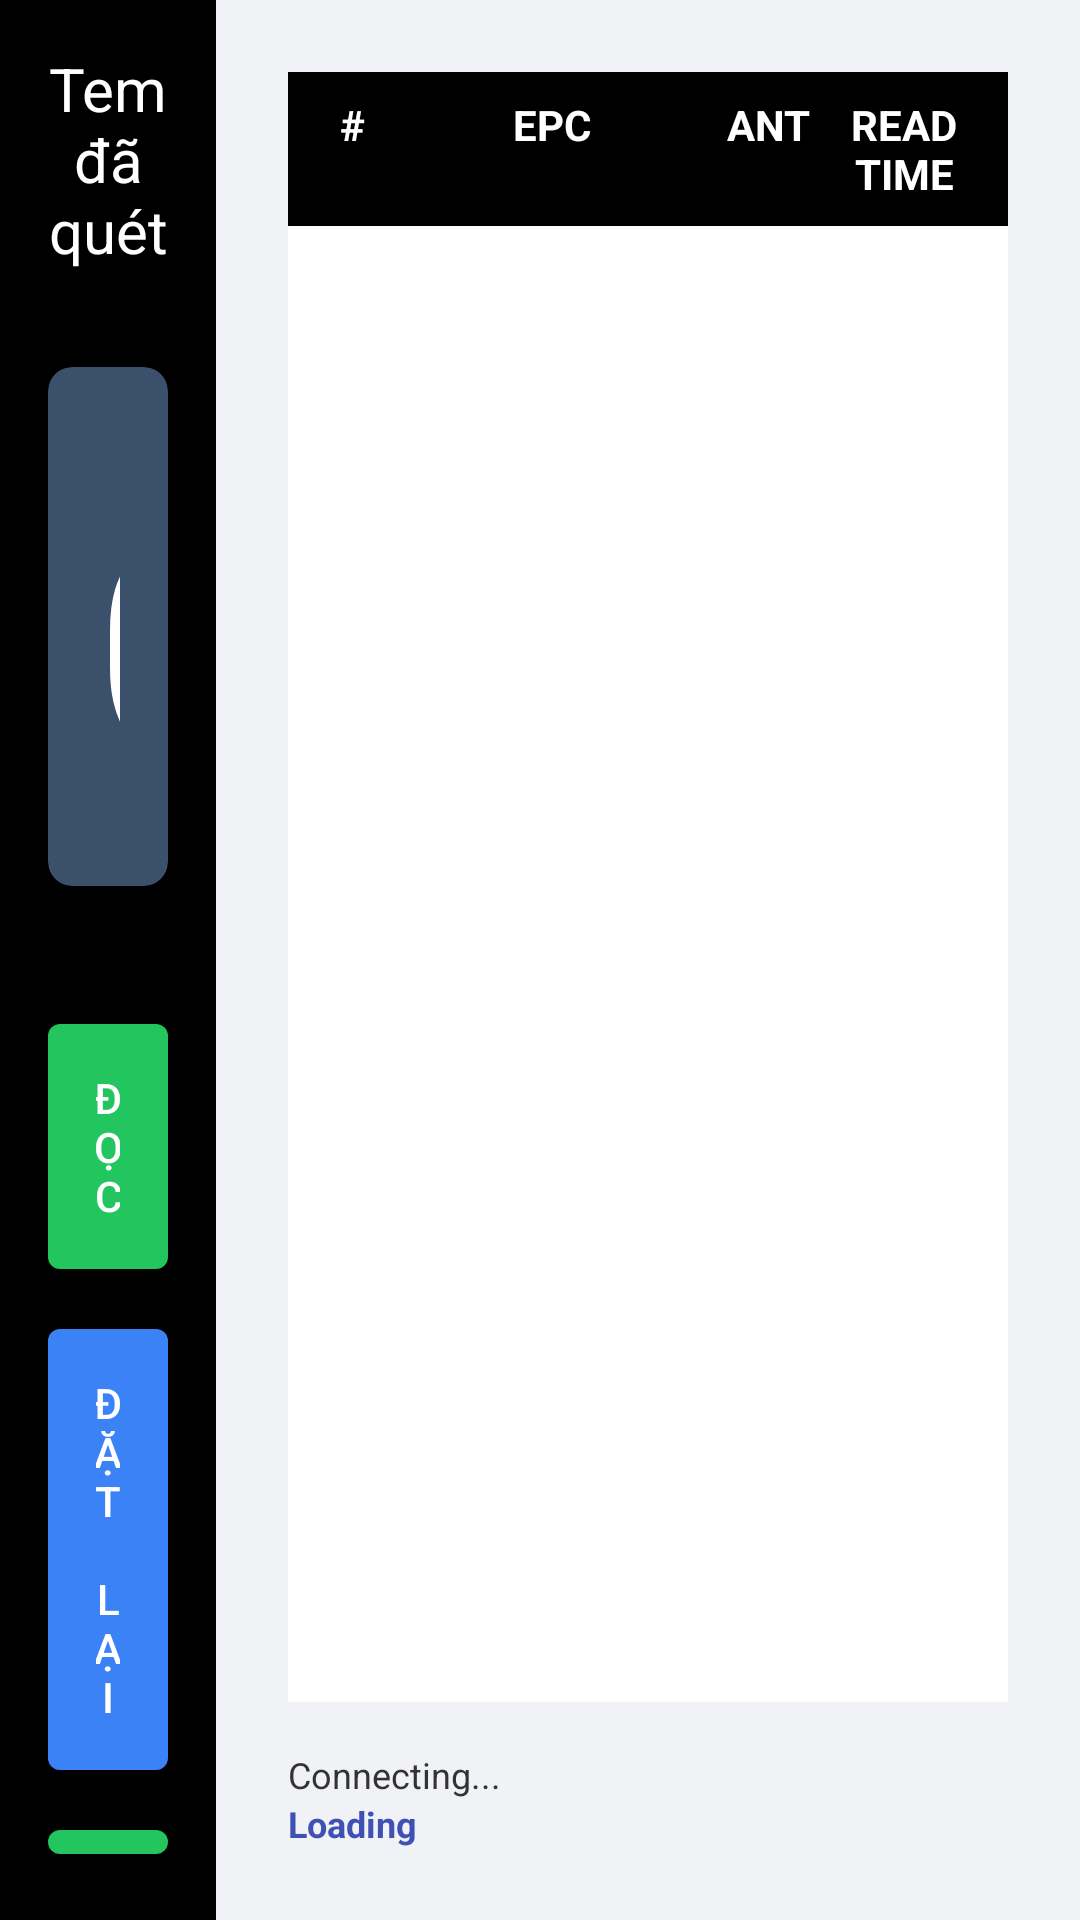

Android layout source for this screen:
<!-- AndroidManifest.xml: application theme Theme.Uhf_c -->
<!-- res/layout/fragment_inventory.xml -->
<?xml version="1.0" encoding="utf-8"?>
<LinearLayout xmlns:android="http://schemas.android.com/apk/res/android"
    xmlns:app="http://schemas.android.com/apk/res-auto"
    xmlns:tools="http://schemas.android.com/tools"
    android:layout_width="match_parent"
    android:layout_height="match_parent"
    android:orientation="horizontal"
    android:background="@color/colorBackground"
    tools:context=".MainActivity">

    <LinearLayout
        android:layout_width="0dp"
        android:layout_height="match_parent"
        android:layout_weight="1"
        android:orientation="vertical"
        android:background="@color/black"
        android:padding="@dimen/padding_medium">

        <TextView
            android:layout_width="match_parent"
            android:layout_height="wrap_content"
            android:text="@string/total"
            android:textSize="@dimen/text_size_large"
            android:textColor="@color/textColorPrimary"
            android:gravity="center"
            android:paddingBottom="@dimen/padding_small"
            android:layout_marginBottom="@dimen/margin_large" />

        <com.google.android.material.card.MaterialCardView
            android:layout_width="match_parent"
            android:layout_height="wrap_content"
            app:cardBackgroundColor="@color/colorAccent"
            app:cardCornerRadius="@dimen/card_corner_radius"
            app:cardElevation="@dimen/card_elevation"
            android:layout_marginBottom="@dimen/margin_medium">

            <LinearLayout
                android:layout_width="match_parent"
                android:layout_height="wrap_content"
                android:orientation="vertical"
                android:padding="@dimen/padding_medium">
                <TextView
                    android:id="@+id/tv_identified_count"
                    android:layout_width="wrap_content"
                    android:layout_height="wrap_content"
                    android:text="0"
                    android:textSize="@dimen/text_size_extra_large"
                    android:textColor="@color/textColorPrimary"
                    android:textStyle="bold"
                    android:layout_gravity="center_horizontal"
                    android:paddingTop="@dimen/padding_small" />
            </LinearLayout>
        </com.google.android.material.card.MaterialCardView>

        <com.google.android.material.button.MaterialButton
            android:id="@+id/btn_inventory"
            android:layout_width="match_parent"
            android:layout_height="wrap_content"
            android:text="@string/start"
            app:backgroundTint="@color/buttonPrimary"
            android:textColor="@color/textColorPrimary"
            android:layout_marginTop="@dimen/margin_large"
            android:paddingVertical="15sp" android:letterSpacing="0.05"
            style="@style/Widget.MaterialComponents.Button" />

        <com.google.android.material.button.MaterialButton
            android:id="@+id/btn_clear_data"
            android:layout_width="match_parent"
            android:layout_height="wrap_content"
            android:text="@string/reset"
            app:backgroundTint="@color/buttonReset"
            android:textColor="@color/textColorPrimary"
            android:layout_marginTop="@dimen/margin_small"
            android:paddingVertical="15sp" android:letterSpacing="0.05"
            style="@style/Widget.MaterialComponents.Button" />

        <com.google.android.material.button.MaterialButton
            android:id="@+id/btn_upload"
            android:layout_width="match_parent"
            android:layout_height="wrap_content"
            android:text="@string/upload"
            app:backgroundTint="@color/buttonPrimary"
            android:textColor="@color/textColorPrimary"
            android:layout_marginTop="@dimen/margin_small"
            android:paddingVertical="15sp" android:letterSpacing="0.05"
            style="@style/Widget.MaterialComponents.Button" />

    </LinearLayout>

    <LinearLayout
        android:layout_width="0dp"
        android:layout_height="match_parent"
        android:layout_weight="4"
        android:orientation="vertical"
        android:background="@color/colorBackground"
        android:padding="@dimen/padding_large">

        <LinearLayout
            android:layout_width="match_parent"
            android:layout_height="wrap_content"
            android:orientation="horizontal"
            android:background="@color/colorPrimaryDark"
            android:padding="@dimen/padding_small">
            <TextView
                android:layout_width="0dp"
                android:layout_height="wrap_content"
                android:layout_weight="0.5"
                android:text="#"
                android:textStyle="bold"
                android:textColor="@color/textColorPrimary"
                android:gravity="center" />
            <TextView
                android:layout_width="0dp"
                android:layout_height="wrap_content"
                android:layout_weight="2"
                android:text="EPC"
                android:textStyle="bold"
                android:textColor="@color/textColorPrimary"
                android:gravity="center" />
            <TextView
                android:layout_width="0dp"
                android:layout_height="wrap_content"
                android:layout_weight="0.7"
                android:text="ANT"
                android:textStyle="bold"
                android:textColor="@color/textColorPrimary"
                android:gravity="center" />
            <TextView
                android:layout_width="0dp"
                android:layout_height="wrap_content"
                android:layout_weight="1"
                android:text="READ TIME"
                android:textStyle="bold"
                android:textColor="@color/textColorPrimary"
                android:gravity="center" />
        </LinearLayout>

        <androidx.recyclerview.widget.RecyclerView
            android:id="@+id/rv_tag_data"
            android:layout_width="match_parent"
            android:layout_height="0dp"
            android:layout_weight="1"
            android:scrollbars="vertical"
            android:background="@color/colorListBackground"
            android:paddingTop="@dimen/padding_small"
            android:paddingBottom="@dimen/padding_small" />

        <TextView
            android:id="@+id/tv_rf_status_message"
            android:layout_width="match_parent"
            android:layout_height="wrap_content"
            android:text="Connecting..."
            android:textSize="@dimen/text_size_xsmall"
            android:textColor="@color/textColorSecondary"
            android:layout_marginTop="@dimen/margin_medium" />
        <TextView
            android:id="@+id/tv_ip"
            android:layout_width="match_parent"
            android:layout_height="wrap_content"
            android:text="Loading"
            android:textStyle="bold"
            android:textSize="@dimen/text_size_xsmall"
            android:textColor="@color/colorPrimary" />

    </LinearLayout>
</LinearLayout>
<!-- resources referenced by this layout -->
<resources>
  <color name="black">#FF000000</color>
  <color name="buttonPrimary">#22c55e</color>
  <color name="buttonReset">#3b82f6</color>
  <color name="colorAccent">#3A506B</color>
  <color name="colorBackground">#F0F2F5</color>
  <color name="colorListBackground">#FFFFFF</color>
  <color name="colorPrimary">#3F51B5</color>
  <color name="colorPrimaryDark">#FF000000</color>
  <color name="textColorPrimary">#FFFFFF</color>
  <color name="textColorSecondary">#333333</color>
  <dimen name="card_corner_radius">8dp</dimen>
  <dimen name="card_elevation">2dp</dimen>
  <dimen name="margin_large">24dp</dimen>
  <dimen name="margin_medium">16dp</dimen>
  <dimen name="margin_small">8dp</dimen>
  <dimen name="padding_large">24dp</dimen>
  <dimen name="padding_medium">16dp</dimen>
  <dimen name="padding_small">8dp</dimen>
  <dimen name="text_size_extra_large">100sp</dimen>
  <dimen name="text_size_large">20sp</dimen>
  <dimen name="text_size_xsmall">12sp</dimen>
  <string name="reset">Đặt lại</string>
  <string name="start">Đọc</string>
  <string name="total">Tem đã quét</string>
  <string name="upload">Upload dữ liệu</string>
  <style name="Theme.Uhf_c" parent="Theme.MaterialComponents.DayNight.DarkActionBar">
          
          <item name="colorPrimary">@color/purple_500</item>
          <item name="colorPrimaryVariant">@color/purple_700</item>
          <item name="colorOnPrimary">@color/white</item>
          
          <item name="colorSecondary">@color/teal_200</item>
          <item name="colorSecondaryVariant">@color/teal_700</item>
          <item name="colorOnSecondary">@color/black</item>
          
          <item name="android:statusBarColor">?attr/colorPrimaryVariant</item>
          
      </style>
  <color name="purple_500">#FF000000 </color>
  <color name="purple_700">#14b8a6</color>
  <color name="white">#FFFFFFFF</color>
  <color name="teal_200">#FF03DAC5</color>
  <color name="teal_700">#FF018786</color>
</resources>
